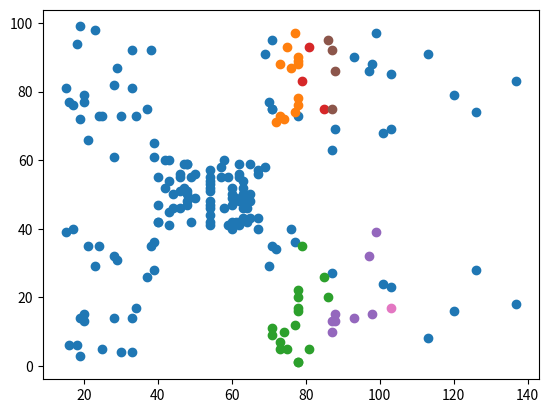

Recreate this plot in Python.
import numpy as np
import matplotlib.pyplot as plt
import operator, math
from scipy.spatial.distance import pdist
from scipy.spatial.distance import squareform

import warnings
warnings.filterwarnings("ignore", category=FutureWarning)

# data
X = np.array([[15, 39], [15, 81], [16, 6], [16, 77], [17, 40], [17, 76], [18, 6], [18, 94], [19, 3], [19, 72], [19, 14], [19, 99], [20, 15], [20, 77], [20, 13], [20, 79], [21, 35], [21, 66], [23, 29], [23, 98], [24, 35], [24, 73], [25, 5], [25, 73], [28, 14], [28, 82], [28, 32], [28, 61], [29, 31], [29, 87], [30, 4], [30, 73], [33, 4], [33, 92], [33, 14], [33, 81], [34, 17], [34, 73], [37, 26], [37, 75], [38, 35], [38, 92], [39, 36], [39, 61], [39, 28], [39, 65], [40, 55], [40, 47], [40, 42], [40, 42], [42, 52], [42, 60], [43, 54], [43, 60], [43, 45], [43, 41], [44, 50], [44, 46], [46, 51], [46, 46], [46, 56], [46, 55], [47, 52], [47, 59], [48, 51], [48, 59], [48, 50], [48, 48], [48, 59], [48, 47], [49, 55], [49, 42], [50, 49], [50, 56], [54, 47], [54, 54], [54, 53], [54, 48], [54, 52], [54, 42], [54, 51], [54, 55], [54, 41], [54, 44], [54, 57], [54, 46], [57, 58], [57, 55], [58, 60], [58, 46], [59, 55], [59, 41], [60, 49], [60, 40], [60, 42], [60, 52], [60, 47], [60, 50], [61, 42], [61, 49], [62, 41], [62, 48], [62, 59], [62, 55], [62, 56], [62, 42], [63, 50], [63, 46], [63, 43], [63, 48], [63, 52], [63, 54], [64, 42], [64, 46], [65, 48], [65, 50], [65, 43], [65, 59], [67, 43], [67, 57], [67, 56], [67, 40], [69, 58], [69, 91], [70, 29], [70, 77], [71, 35], [71, 95], [71, 11], [71, 75], [71, 9], [71, 75], [72, 34], [72, 71], [73, 5], [73, 88], [73, 7], [73, 73], [74, 10], [74, 72], [75, 5], [75, 93], [76, 40], [76, 87], [77, 12], [77, 97], [77, 36], [77, 74], [78, 22], [78, 90], [78, 17], [78, 88], [78, 20], [78, 76], [78, 16], [78, 89], [78, 1], [78, 78], [78, 1], [78, 73], [79, 35], [79, 83], [81, 5], [81, 93], [85, 26], [85, 75], [86, 20], [86, 95], [87, 27], [87, 63], [87, 13], [87, 75], [87, 10], [87, 92], [88, 13], [88, 86], [88, 15], [88, 69], [93, 14], [93, 90], [97, 32], [97, 86], [98, 15], [98, 88], [99, 39], [99, 97], [101, 24], [101, 68], [103, 17], [103, 85], [103, 23], [103, 69], [113, 8], [113, 91], [120, 16], [120, 79], [126, 28], [126, 74], [137, 18], [137, 83]])


# Algorithms
def euclidean_distance(x1, x2):
    """ Calculates the l2 distance between two vectors """
    distance = 0
    # Squared distance between each coordinate
    for i in range(len(x1)):
        distance += pow((x1[i] - x2[i]), 2)
    return math.sqrt(distance)

class OPTICS():
    def __init__(self, epsilon=10, min_samples=10,  metric="euclidean"):
        self.epsilon=epsilon
        self.min_samples=min_samples
        self.metric=metric  

    def _get_core_distances(self):  
        # min_index that will been checked
        min_index = self.min_samples - 1 # list to array

        # get matrix value of the min_samples
        temp = self.adjacency_matrix[
            np.arange(self.adjacency_matrix.shape[0]),
            np.argsort(self.adjacency_matrix)[:, min_index]
        ]

        # return matrix with all values that are less then self.epsilon else it will be -1
        return np.where(temp <= self.epsilon, temp, -1)

    def _get_neighbors(self, sample_i):
        """
        Return a list of indexes of neighboring samples
        A sample_2 is considered a neighbor of sample_1 
        if the distance between them is smaller than this.epsilon
        """
        data = self.X
        neighbors = []
        all_indexes = np.arange(len(data))

        for i, _sample in enumerate(data[all_indexes != sample_i]):
            distance = euclidean_distance(data[sample_i], _sample)
            if distance <= self.epsilon:
                neighbors.append(i)
        
        return np.array(neighbors)

    def _update_reachable_distances(self, sample_i, neighbors, seeds=dict()):
        # Iterate through neighbors and expand higest reachable distance from them
        for neighbor in neighbors:
            if self.visited_samples[neighbor]:
                continue
                
            # First calculate the reachable distance of the changed point for sample_i
            new_reach_dist = max(
                self.core_distances[sample_i], 
                self.adjacency_matrix[sample_i][neighbor]
            )
            
            seeds[neighbor] = self.reachable_distances[neighbor] = min(
                self.reachable_distances[neighbor], 
                new_reach_dist
            )

        return seeds

    def _get_cluster_labels(self, orders):
        # find the index of the point in the ordered list that is smaller than epsilon, 
        # that is the index corresponding to the ordered list
        clusters = np.where(self.reachable_distances[orders] <= self.epsilon)[0]
        
        # Normally: the value of current should be one more index than the value of pre. 
        # If it is larger than one index, it means that it is not a category.
        pre = clusters[0] - 1
        clusterId = 0

        # Will make sure all outliers have same cluster label
        labels = np.full(shape=self.X.shape[0], fill_value=0)

        for cluster_i, cluster in enumerate(clusters):
            # Normally: the value of cluster should be one more index than the value of pre. 
            # If it is larger than one index, it means that it is not a category.
            if(cluster - pre != 1):
                clusterId = clusterId + 1

            labels[orders[cluster]]=clusterId
            pre=cluster

        return labels

    def fit_predict(self, X, is_adjacency_matrix=False):
        self.X = X

        # Compute the adjacency matrix
        if not is_adjacency_matrix:
            dist = pdist(X, metric=self.metric)
            self.adjacency_matrix = squareform(dist)
        else:
            self.adjacency_matrix = X

        self.visited_samples        = np.zeros(self.X.shape[0])
        self.reachable_distances    = np.full(self.X.shape[0], np.inf)
        self.core_distances         = self._get_core_distances()

        # all matched values as a summed Matrix
        summed_matches = np.sum(np.where(self.adjacency_matrix <= self.epsilon, 1, 0), axis=1)
        core_samples = np.where(summed_matches >= self.min_samples)[0]
        used_samples = []    
        
        # Iterate through core samples and itterate to the next core samples
        # so we get all grouped clusters at the end
        for core_sample in core_samples:
            if self.visited_samples[core_sample]:
                continue
            
            # unique noted data
            self.visited_samples[core_sample] = int(True)
            used_samples.append(core_sample)
        
            # Find all points (samples) in epsilon range
            neighbors = self._get_neighbors(core_sample)
            nearest_samples = self._update_reachable_distances(core_sample, neighbors)

            # check closest sample from core point
            while len(nearest_samples) > 0:
                closest_sample = sorted(nearest_samples.items(), key=operator.itemgetter(1))[0][0]
                del nearest_samples[closest_sample]

                # unique noted data
                self.visited_samples[closest_sample] = int(True)
                used_samples.append(closest_sample)
        
                # Find all points (samples) in epsilon range
                sample_neighbors = self._get_neighbors(closest_sample)
                if len(sample_neighbors) >= self.min_samples:
                    nearest_samples = self._update_reachable_distances(closest_sample, sample_neighbors, nearest_samples)
            
        cluster_labels = self._get_cluster_labels(used_samples)
        return cluster_labels

if __name__ == "__main__":
    
    # define model
    model = OPTICS(epsilon=23, min_samples=15)

    # assign cluster to each sample
    yhat = model.fit_predict(X)

    # retrieve unique clusters
    clusters = np.unique(yhat)

    # create scatter plot for samples from each cluster
    for cluster in clusters:

        # get row indexes for samples with this cluster
        row_ix = np.where(yhat == cluster)

        # create scatter of these samples
        plt.scatter(X[row_ix, 0], X[row_ix, 1])

    # show the plot
    plt.show()

